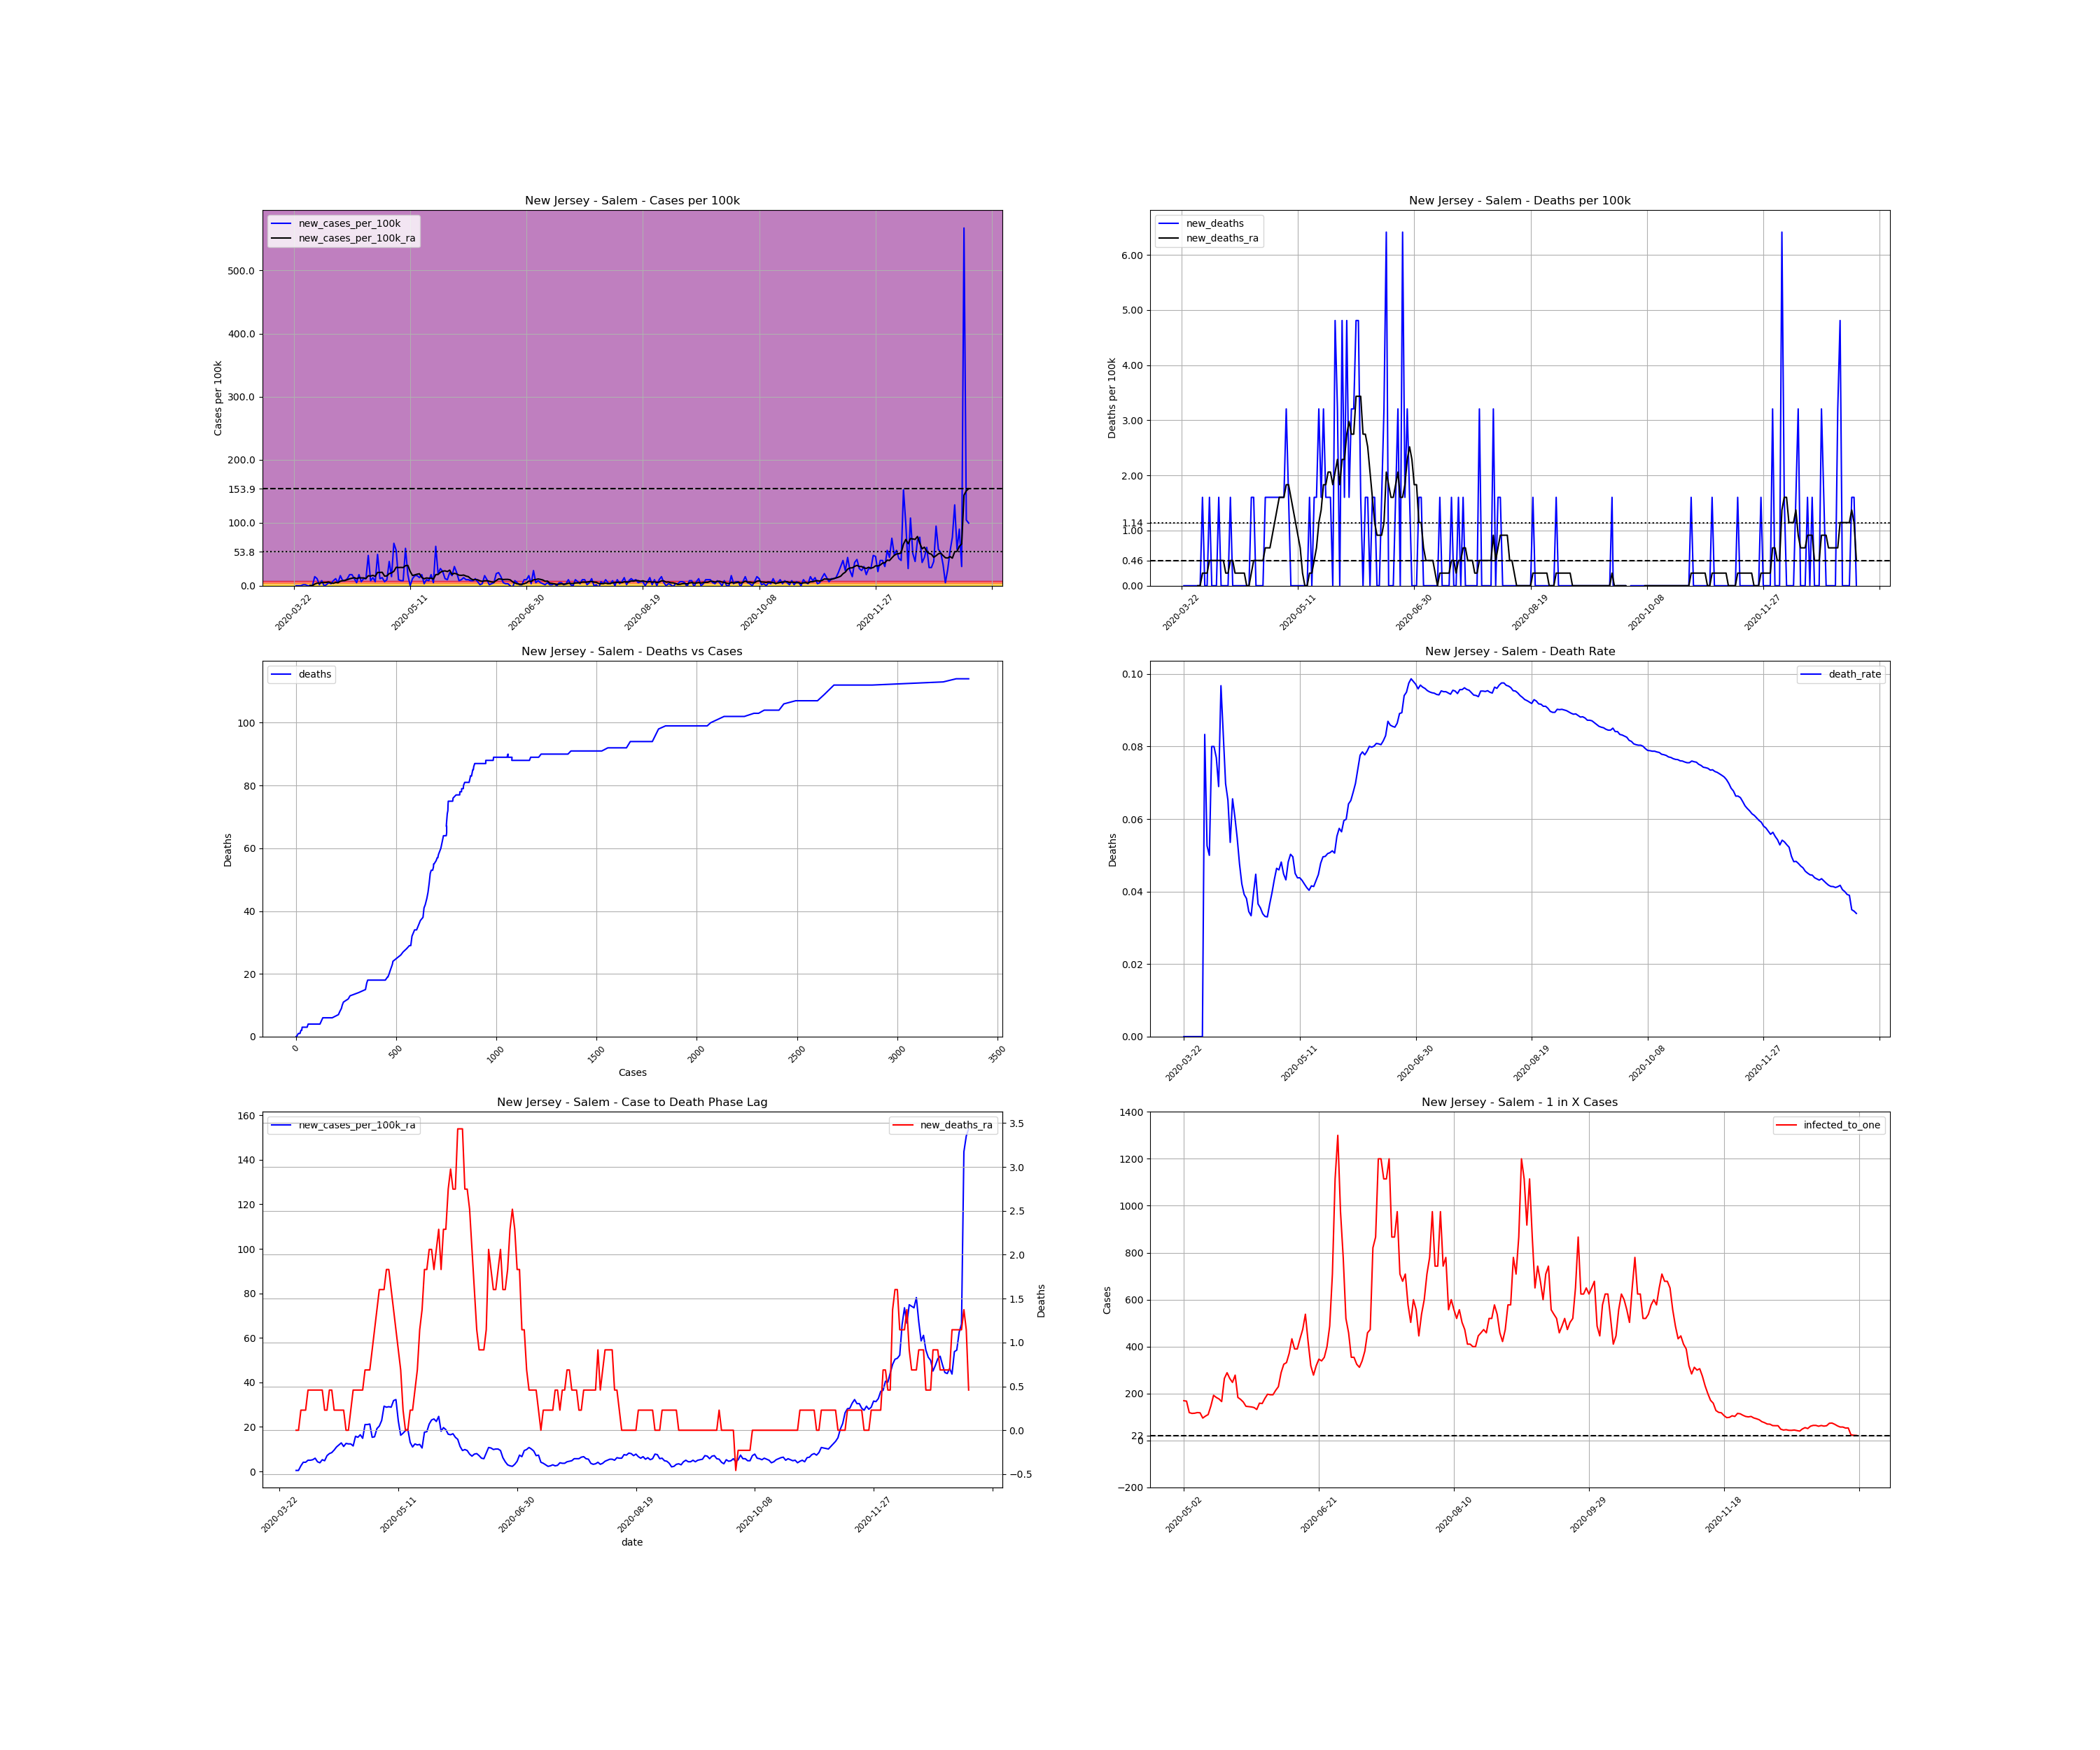

Source data for this figure (header and first rows):
, date, county, state, fips, cases, deaths, COUNTY, STNAME, CTYNAME, POPESTIMATE2019, cases_per_100k, deaths_per_100k, death_rate, new_cases, new_cases_per_100k, new_deaths, new_cases_per_100k_ra, new_deaths_ra, active_cases, infected_to_one
318366, 2020-03-22, Salem, New Jersey, 34033, 1, 0.0, 33, New Jersey, Salem, 62385, 1.603, 0.0, 0.0, , , , , , , 
318367, 2020-03-23, Salem, New Jersey, 34033, 1, 0.0, 33, New Jersey, Salem, 62385, 1.603, 0.0, 0.0, 0.0, 0.0, 0.0, , , , 
318368, 2020-03-24, Salem, New Jersey, 34033, 1, 0.0, 33, New Jersey, Salem, 62385, 1.603, 0.0, 0.0, 0.0, 0.0, 0.0, , , , 
318369, 2020-03-25, Salem, New Jersey, 34033, 1, 0.0, 33, New Jersey, Salem, 62385, 1.603, 0.0, 0.0, 0.0, 0.0, 0.0, , , , 
318370, 2020-03-26, Salem, New Jersey, 34033, 2, 0.0, 33, New Jersey, Salem, 62385, 3.206, 0.0, 0.0, 1.0, 1.603, 0.0, , , , 
318371, 2020-03-27, Salem, New Jersey, 34033, 3, 0.0, 33, New Jersey, Salem, 62385, 4.809, 0.0, 0.0, 1.0, 1.603, 0.0, , , , 
318372, 2020-03-28, Salem, New Jersey, 34033, 3, 0.0, 33, New Jersey, Salem, 62385, 4.809, 0.0, 0.0, 0.0, 0.0, 0.0, , , , 
318373, 2020-03-29, Salem, New Jersey, 34033, 3, 0.0, 33, New Jersey, Salem, 62385, 4.809, 0.0, 0.0, 0.0, 0.0, 0.0, 0.458, 0.0, , 
318374, 2020-03-30, Salem, New Jersey, 34033, 3, 0.0, 33, New Jersey, Salem, 62385, 4.809, 0.0, 0.0, 0.0, 0.0, 0.0, 0.458, 0.0, 2.0, 7798
318375, 2020-03-31, Salem, New Jersey, 34033, 12, 1.0, 33, New Jersey, Salem, 62385, 19.24, 1.603, 0.08333, 9.0, 14.43, 1.603, 2.519, 0.229, 11.0, 1418
318376, 2020-04-01, Salem, New Jersey, 34033, 19, 1.0, 33, New Jersey, Salem, 62385, 30.46, 1.603, 0.05263, 7.0, 11.22, 0.0, 4.122, 0.229, 18.0, 866.5
318377, 2020-04-02, Salem, New Jersey, 34033, 20, 1.0, 33, New Jersey, Salem, 62385, 32.06, 1.603, 0.05, 1.0, 1.603, 0.0, 4.122, 0.229, 19.0, 820.9
318378, 2020-04-03, Salem, New Jersey, 34033, 25, 2.0, 33, New Jersey, Salem, 62385, 40.07, 3.206, 0.08, 5.0, 8.015, 1.603, 5.038, 0.458, 23.0, 678.1
318379, 2020-04-04, Salem, New Jersey, 34033, 25, 2.0, 33, New Jersey, Salem, 62385, 40.07, 3.206, 0.08, 0.0, 0.0, 0.0, 5.038, 0.458, 22.0, 708.9
318380, 2020-04-05, Salem, New Jersey, 34033, 26, 2.0, 33, New Jersey, Salem, 62385, 41.68, 3.206, 0.07692, 1.0, 1.603, 0.0, 5.267, 0.458, 23.0, 678.1
318381, 2020-04-06, Salem, New Jersey, 34033, 29, 2.0, 33, New Jersey, Salem, 62385, 46.49, 3.206, 0.06897, 3.0, 4.809, 0.0, 5.954, 0.458, 26.0, 599.9
318382, 2020-04-07, Salem, New Jersey, 34033, 31, 3.0, 33, New Jersey, Salem, 62385, 49.69, 4.809, 0.09677, 2.0, 3.206, 1.603, 4.351, 0.458, 28.0, 557
318383, 2020-04-08, Salem, New Jersey, 34033, 36, 3.0, 33, New Jersey, Salem, 62385, 57.71, 4.809, 0.08333, 5.0, 8.015, 0.0, 3.893, 0.458, 24.0, 649.8
318384, 2020-04-09, Salem, New Jersey, 34033, 43, 3.0, 33, New Jersey, Salem, 62385, 68.93, 4.809, 0.06977, 7.0, 11.22, 0.0, 5.267, 0.458, 24.0, 649.8
318385, 2020-04-10, Salem, New Jersey, 34033, 46, 3.0, 33, New Jersey, Salem, 62385, 73.74, 4.809, 0.06522, 3.0, 4.809, 0.0, 4.809, 0.229, 26.0, 599.9
318386, 2020-04-11, Salem, New Jersey, 34033, 56, 3.0, 33, New Jersey, Salem, 62385, 89.77, 4.809, 0.05357, 10.0, 16.03, 0.0, 7.099, 0.229, 31.0, 503.1
318387, 2020-04-12, Salem, New Jersey, 34033, 61, 4.0, 33, New Jersey, Salem, 62385, 97.78, 6.412, 0.06557, 5.0, 8.015, 1.603, 8.015, 0.458, 36.0, 433.2
318388, 2020-04-13, Salem, New Jersey, 34033, 66, 4.0, 33, New Jersey, Salem, 62385, 105.8, 6.412, 0.06061, 5.0, 8.015, 0.0, 8.473, 0.458, 40.0, 389.9
318389, 2020-04-14, Salem, New Jersey, 34033, 73, 4.0, 33, New Jersey, Salem, 62385, 117, 6.412, 0.05479, 7.0, 11.22, 0.0, 9.618, 0.229, 44.0, 354.5
318390, 2020-04-15, Salem, New Jersey, 34033, 84, 4.0, 33, New Jersey, Salem, 62385, 134.6, 6.412, 0.04762, 11.0, 17.63, 0.0, 10.99, 0.229, 53.0, 294.3
318391, 2020-04-16, Salem, New Jersey, 34033, 95, 4.0, 33, New Jersey, Salem, 62385, 152.3, 6.412, 0.04211, 11.0, 17.63, 0.0, 11.91, 0.229, 59.0, 264.3
318392, 2020-04-17, Salem, New Jersey, 34033, 102, 4.0, 33, New Jersey, Salem, 62385, 163.5, 6.412, 0.03922, 7.0, 11.22, 0.0, 12.82, 0.229, 59.0, 264.3
318393, 2020-04-18, Salem, New Jersey, 34033, 105, 4.0, 33, New Jersey, Salem, 62385, 168.3, 6.412, 0.0381, 3.0, 4.809, 0.0, 11.22, 0.229, 59.0, 264.3
318394, 2020-04-19, Salem, New Jersey, 34033, 116, 4.0, 33, New Jersey, Salem, 62385, 185.9, 6.412, 0.03448, 11.0, 17.63, 0.0, 12.59, 0.0, 60.0, 259.9
318395, 2020-04-20, Salem, New Jersey, 34033, 120, 4.0, 33, New Jersey, Salem, 62385, 192.4, 6.412, 0.03333, 4.0, 6.412, 0.0, 12.37, 0.0, 59.0, 264.3
318396, 2020-04-21, Salem, New Jersey, 34033, 127, 5.0, 33, New Jersey, Salem, 62385, 203.6, 8.015, 0.03937, 7.0, 11.22, 1.603, 12.37, 0.229, 61.0, 255.7
318397, 2020-04-22, Salem, New Jersey, 34033, 134, 6.0, 33, New Jersey, Salem, 62385, 214.8, 9.618, 0.04478, 7.0, 11.22, 1.603, 11.45, 0.458, 61.0, 255.7
318398, 2020-04-23, Salem, New Jersey, 34033, 164, 6.0, 33, New Jersey, Salem, 62385, 262.9, 9.618, 0.03659, 30.0, 48.09, 0.0, 15.8, 0.458, 80.0, 195
318399, 2020-04-24, Salem, New Jersey, 34033, 169, 6.0, 33, New Jersey, Salem, 62385, 270.9, 9.618, 0.0355, 5.0, 8.015, 0.0, 15.34, 0.458, 74.0, 210.8
318400, 2020-04-25, Salem, New Jersey, 34033, 177, 6.0, 33, New Jersey, Salem, 62385, 283.7, 9.618, 0.0339, 8.0, 12.82, 0.0, 16.49, 0.458, 75.0, 208
318401, 2020-04-26, Salem, New Jersey, 34033, 181, 6.0, 33, New Jersey, Salem, 62385, 290.1, 9.618, 0.03315, 4.0, 6.412, 0.0, 14.88, 0.458, 76.0, 205.2
318402, 2020-04-27, Salem, New Jersey, 34033, 212, 7.0, 33, New Jersey, Salem, 62385, 339.8, 11.22, 0.03302, 31.0, 49.69, 1.603, 21.07, 0.687, 96.0, 162.5
318403, 2020-04-28, Salem, New Jersey, 34033, 219, 8.0, 33, New Jersey, Salem, 62385, 351, 12.82, 0.03653, 7.0, 11.22, 1.603, 21.07, 0.687, 99.0, 157.5
318404, 2020-04-29, Salem, New Jersey, 34033, 227, 9.0, 33, New Jersey, Salem, 62385, 363.9, 14.43, 0.03965, 8.0, 12.82, 1.603, 21.3, 0.687, 100.0, 156
318405, 2020-04-30, Salem, New Jersey, 34033, 231, 10.0, 33, New Jersey, Salem, 62385, 370.3, 16.03, 0.04329, 4.0, 6.412, 1.603, 15.34, 0.916, 97.0, 160.8
318406, 2020-05-01, Salem, New Jersey, 34033, 237, 11.0, 33, New Jersey, Salem, 62385, 379.9, 17.63, 0.04641, 6.0, 9.618, 1.603, 15.57, 1.145, 73.0, 213.6
318407, 2020-05-02, Salem, New Jersey, 34033, 261, 12.0, 33, New Jersey, Salem, 62385, 418.4, 19.24, 0.04598, 24.0, 38.47, 1.603, 19.24, 1.374, 92.0, 169.5
318408, 2020-05-03, Salem, New Jersey, 34033, 270, 13.0, 33, New Jersey, Salem, 62385, 432.8, 20.84, 0.04815, 9.0, 14.43, 1.603, 20.38, 1.603, 93.0, 167.7
318409, 2020-05-04, Salem, New Jersey, 34033, 312, 14.0, 33, New Jersey, Salem, 62385, 500.1, 22.44, 0.04487, 42.0, 67.32, 1.603, 22.9, 1.603, 131.0, 119.1
318410, 2020-05-05, Salem, New Jersey, 34033, 347, 15.0, 33, New Jersey, Salem, 62385, 556.2, 24.04, 0.04323, 35.0, 56.1, 1.603, 29.31, 1.603, 135.0, 115.5
318411, 2020-05-06, Salem, New Jersey, 34033, 353, 17.0, 33, New Jersey, Salem, 62385, 565.8, 27.25, 0.04816, 6.0, 9.618, 3.206, 28.85, 1.832, 134.0, 116.4
318412, 2020-05-07, Salem, New Jersey, 34033, 358, 18.0, 33, New Jersey, Salem, 62385, 573.9, 28.85, 0.05028, 5.0, 8.015, 1.603, 29.08, 1.832, 131.0, 119.1
318413, 2020-05-08, Salem, New Jersey, 34033, 363, 18.0, 33, New Jersey, Salem, 62385, 581.9, 28.85, 0.04959, 5.0, 8.015, 0.0, 28.85, 1.603, 132.0, 118.2
318414, 2020-05-09, Salem, New Jersey, 34033, 400, 18.0, 33, New Jersey, Salem, 62385, 641.2, 28.85, 0.045, 37.0, 59.31, 0.0, 31.83, 1.374, 163.0, 95.68
318415, 2020-05-10, Salem, New Jersey, 34033, 411, 18.0, 33, New Jersey, Salem, 62385, 658.8, 28.85, 0.0438, 11.0, 17.63, 0.0, 32.29, 1.145, 150.0, 104
318416, 2020-05-11, Salem, New Jersey, 34033, 411, 18.0, 33, New Jersey, Salem, 62385, 658.8, 28.85, 0.0438, 0.0, 0.0, 0.0, 22.67, 0.916, 141.0, 110.6
318417, 2020-05-12, Salem, New Jersey, 34033, 418, 18.0, 33, New Jersey, Salem, 62385, 670, 28.85, 0.04306, 7.0, 11.22, 0.0, 16.26, 0.687, 106.0, 147.1
318418, 2020-05-13, Salem, New Jersey, 34033, 428, 18.0, 33, New Jersey, Salem, 62385, 686.1, 28.85, 0.04206, 10.0, 16.03, 0.0, 17.17, 0.229, 81.0, 192.5
318419, 2020-05-14, Salem, New Jersey, 34033, 438, 18.0, 33, New Jersey, Salem, 62385, 702.1, 28.85, 0.0411, 10.0, 16.03, 0.0, 18.32, 0.0, 85.0, 183.5
318420, 2020-05-15, Salem, New Jersey, 34033, 446, 18.0, 33, New Jersey, Salem, 62385, 714.9, 28.85, 0.04036, 8.0, 12.82, 0.0, 19.01, 0.0, 88.0, 177.2
318421, 2020-05-16, Salem, New Jersey, 34033, 457, 19.0, 33, New Jersey, Salem, 62385, 732.5, 30.46, 0.04158, 11.0, 17.63, 1.603, 13.05, 0.229, 94.0, 165.9
318422, 2020-05-17, Salem, New Jersey, 34033, 459, 19.0, 33, New Jersey, Salem, 62385, 735.8, 30.46, 0.04139, 2.0, 3.206, 0.0, 10.99, 0.229, 59.0, 264.3
318423, 2020-05-18, Salem, New Jersey, 34033, 465, 20.0, 33, New Jersey, Salem, 62385, 745.4, 32.06, 0.04301, 6.0, 9.618, 1.603, 12.37, 0.458, 54.0, 288.8
318424, 2020-05-19, Salem, New Jersey, 34033, 470, 21.0, 33, New Jersey, Salem, 62385, 753.4, 33.66, 0.04468, 5.0, 8.015, 1.603, 11.91, 0.687, 59.0, 264.3
318425, 2020-05-20, Salem, New Jersey, 34033, 481, 23.0, 33, New Jersey, Salem, 62385, 771, 36.87, 0.04782, 11.0, 17.63, 3.206, 12.14, 1.145, 63.0, 247.6
... 231 more rows
